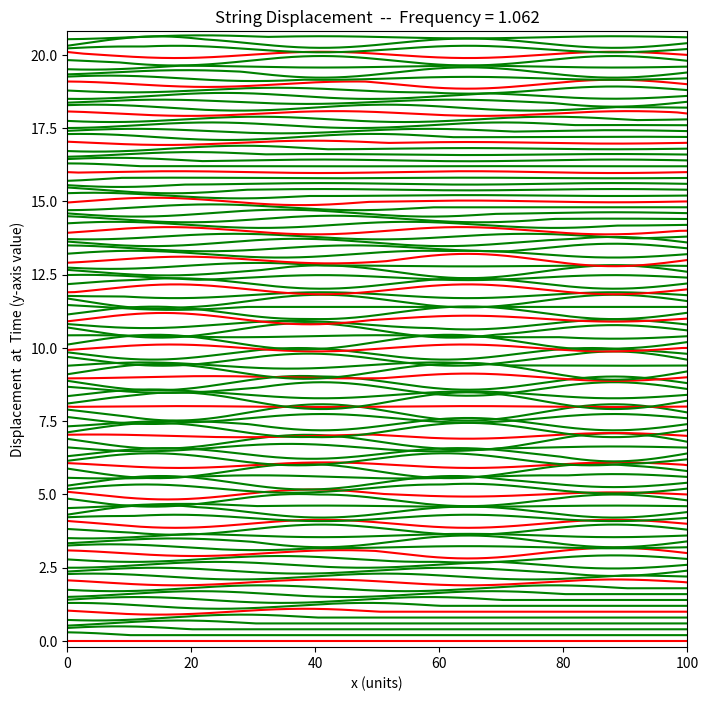

Python code for this plot:
# -*- coding: utf-8 -*-
"""
Program to simulate waves on a string.
"""
import math as m
import numpy as np
import matplotlib.pyplot as plt


# helping routines
def bump_func(xs_arg, low, high, btype):
    """
    Setup initial displacement distribution of a bump,
    either sine or triangular.
    """
    # check the case of a single float as input
    if isinstance(xs_arg, (int, float)):
        xs_in = np.array([float(xs_arg)])
        scalar = True
    else:
        xs_in = xs_arg
        scalar = False
    Ys_out = 0.0 * xs_in
    mid = (low + high) / 2.0
    diff = high - low
    for i in range(0, len(Ys_out)):
        if ((xs_in[i] > low) and (xs_in[i] < high)):
            if (btype == 1):
                # triangle shape
                Ys_out[i] = 1.0 - abs((xs_in[i] - mid) / (0.5 * diff))
            else:
                # sine bump
                Ys_out[i] = (
                    1.0 + m.cos(2. * m.pi / diff * (xs_in[i] - mid))) / 2.
    if scalar is True:
        return Ys_out[0]
    else:
        return Ys_out


def d2Ydx2(Ys, h):
    """
    Return the second spatial derivative of Ys w.r.t. x
    """
    second = 0.0 * Ys
    # skip the end points
    for i in range(1, len(Ys) - 1):
        second[i] = (Ys[i - 1] - 2.0 * Ys[i] + Ys[i + 1]) / (h**2)
    return second


def dYdx(Ys, h):
    """
    Return the first derivative of Ys w.r.t x
    """
    first = 0.0 * Ys
    # skip the end points
    for i in range(1, len(Ys) - 1):
        first[i] = (Ys[i + 1] - Ys[i - 1]) / (2.0 * h)
    return first


def calc_energy(Ys, Vs, Vel, h):
    """
    Calculate the total energy of the string
    E_total = mu*(h/2)*( Vel^2*Sum{(dy/dx)^2} + Sum{(dy/dt)^2} )
    The returned value is E_total/mu.
    """
    energy = Vel * Vel * sum(dYdx(Ys, h)**2)
    energy += sum(Vs * Vs)
    return (h / 2.0) * energy

"""
Comments on the different versions:
v1 - "bump" on string is evolved and moves at Vel.
v2 - waterfall plot starting with bump on string.
v3 - friction damping.
v4 - three types of damping: friction, velocity, vel^2(=viscosity)
v5 - sine wave driven.
v6 - calculated total energy of string
v7 - custom "bump drive" resonance example; added energy-vs-time plot
v8 - Cleaned up plots, etc.
     Can show standing waves and off-resonance beating effects.
     Adding damping removes the strong beating;
     can manually scan over the damped resonance.
"""
# Sone parameters:
xmax = 100.0
# total time and time-per-frame
tstop = 20.5  # 32.5
dtframe = 0.2

Vel = 50.0  # velocity = sqrt(T/mu)

damping = 0.5
damp_type = 0  # 2   # 0, 1, 2, 3

amp_drive = 0.10
# N*0.25 --> a standing wave resonance (0.25 is from 2*xmax/Vel)
# N*0.25 + 0.125 --> example of putting energy in, then taking it out
# N*0.25 + 0.25/m --> long beat time of m*(1/0.25)
freq_drive = 1.0 + 0.25 / 4.0  # cycles per time unit
omega_drive = 2.0 * m.pi * freq_drive

# The discretization parameters
# - spacing of "masses" in x
#   0.2 is OK based on getting the same Energy vs time
h = 0.20
# - size of simulation time step, factor times time-to-go-h
#   wow: 1.0 is a sharp upper limit for a factor that works
dt = 1.0 * h / Vel

# Spatial coordinate
xs = np.linspace(0.0, xmax, num=int(xmax / h))

# initial spatial distribution, t=0
#  - string at rest:
Y0s = 0.0 * xs
#  - string with bunp(s) on it
# Y0s = 0.2*(bump_func(xs, 17.0, 23.0, 0) + bump_func(xs, 55.0, 85.0, 0))

# initial velocity distribution
V0s = 0.0 * Y0s
# initial time
time = 0.0

# setup the working YS and Vs
Ys = 1.0 * Y0s
Vs = 1.0 * V0s

# the accelerations now, t=0
#   accels = Vel**2 * d2Ydx2(Ys,h)
# adjust the Vs using accels for 1/2 time step
Vs = Vs + (dt / 2) * (Vel**2 * d2Ydx2(Ys, h))

# We'll make a "waterfall" plot
# and show the dispacement at a bunch of "frames"
num_frames = int(tstop / dtframe) + 1
# spread them out using dYdtime
dYdtime = 1.0  # Y value is the time

# Close the previous plot(s)
plt.close()
plt.close()
plt.figure(1, [8, 8], frameon=False)

# setup plot and plot the starting frame
plt.subplot(1, 1, 1)
plt.ylim(-1.05 * 0.2, 1.05 * 0.2 + num_frames * dtframe * dYdtime)
plt.xlim(0.0, xs[-1])
plt.plot(xs, Y0s, 'r')
plt.ylabel('Displacement  at  Time (y-axis value)')
plt.xlabel('x (units)')
freq_str = "  --  Frequency = " + str(int(1000.0 * freq_drive) / 1000.0)
plt.title('String Displacement' + freq_str)
# plt.show()

# setup arrays to store the total energy in the string at each frame time
frame_Es = 0.0 * np.linspace(0.0, num_frames - 1, num=num_frames)
frame_ts = 0.0 * frame_Es
# and do the simulation
for iframe in range(0, num_frames):
    # -- do some time steps
    last_frame_time = time
    # do the time stpes in this frame
    for i in range(0, int(dtframe / dt)):
        # advance Ys by 1/2 a time step
        Ys = Ys + (dt / 2.0) * Vs
        time += dt / 2.0
        # set Ys[0] based on the driving function
        Ys[0] = amp_drive * m.sin(omega_drive * time)
        # update Vs using accels from the Ys at n+1/2
        Vs = Vs + dt * (Vel**2 * d2Ydx2(Ys, h))
        # include damping term
        # constants are adjusted for similar effects
        if (damp_type == 1):
            #  - kinetic friction, decreases to 0 in finite time
            Vs = Vs - dt * 0.3 * damping * Vs / (abs(Vs) + 0.001)
        if (damp_type == 2):
            #  - standard damping F_d = -mu*V, exponential decay
            Vs = Vs - dt * 0.7 * damping * Vs
        if (damp_type == 3):
            #  - v^2 damping, long-lived low amplitude
            Vs = Vs - dt * damping * 1.0 * abs(Vs) * Vs
        # advance Ys by another 1/2 a time step
        Ys = Ys + (dt / 2.0) * Vs
        time += dt / 2.0
        # set Ys[0] based on the driving function
        Ys[0] = amp_drive * m.sin(omega_drive * time)

    # done with this frame
    energy = calc_energy(Ys, Vs, Vel, h)
    print(int(1000.0 * time + 0.5) / 1000.0, " . . . Energy = ", energy)
    frame_Es[iframe] = energy
    frame_ts[iframe] = time
    # plot in blue first frame every integer time:
    if (int(last_frame_time + 0.1 * dtframe) == int(time + 0.1 * dtframe)):
        plt.plot(xs, Ys + time * dYdtime, 'g')
    else:
        plt.plot(xs, Ys + time * dYdtime, 'r')

# plot the energy vs time
if False:
    plt.figure(2, [10, 6], frameon=False)
    plt.plot(frame_ts, frame_Es, 'b')
    plt.xlabel("Time (units)")
    plt.ylabel("E_total")
    plt.title("Total Energy in String  vs  Time" + freq_str)

# and show the plot(s)!
plt.show()
